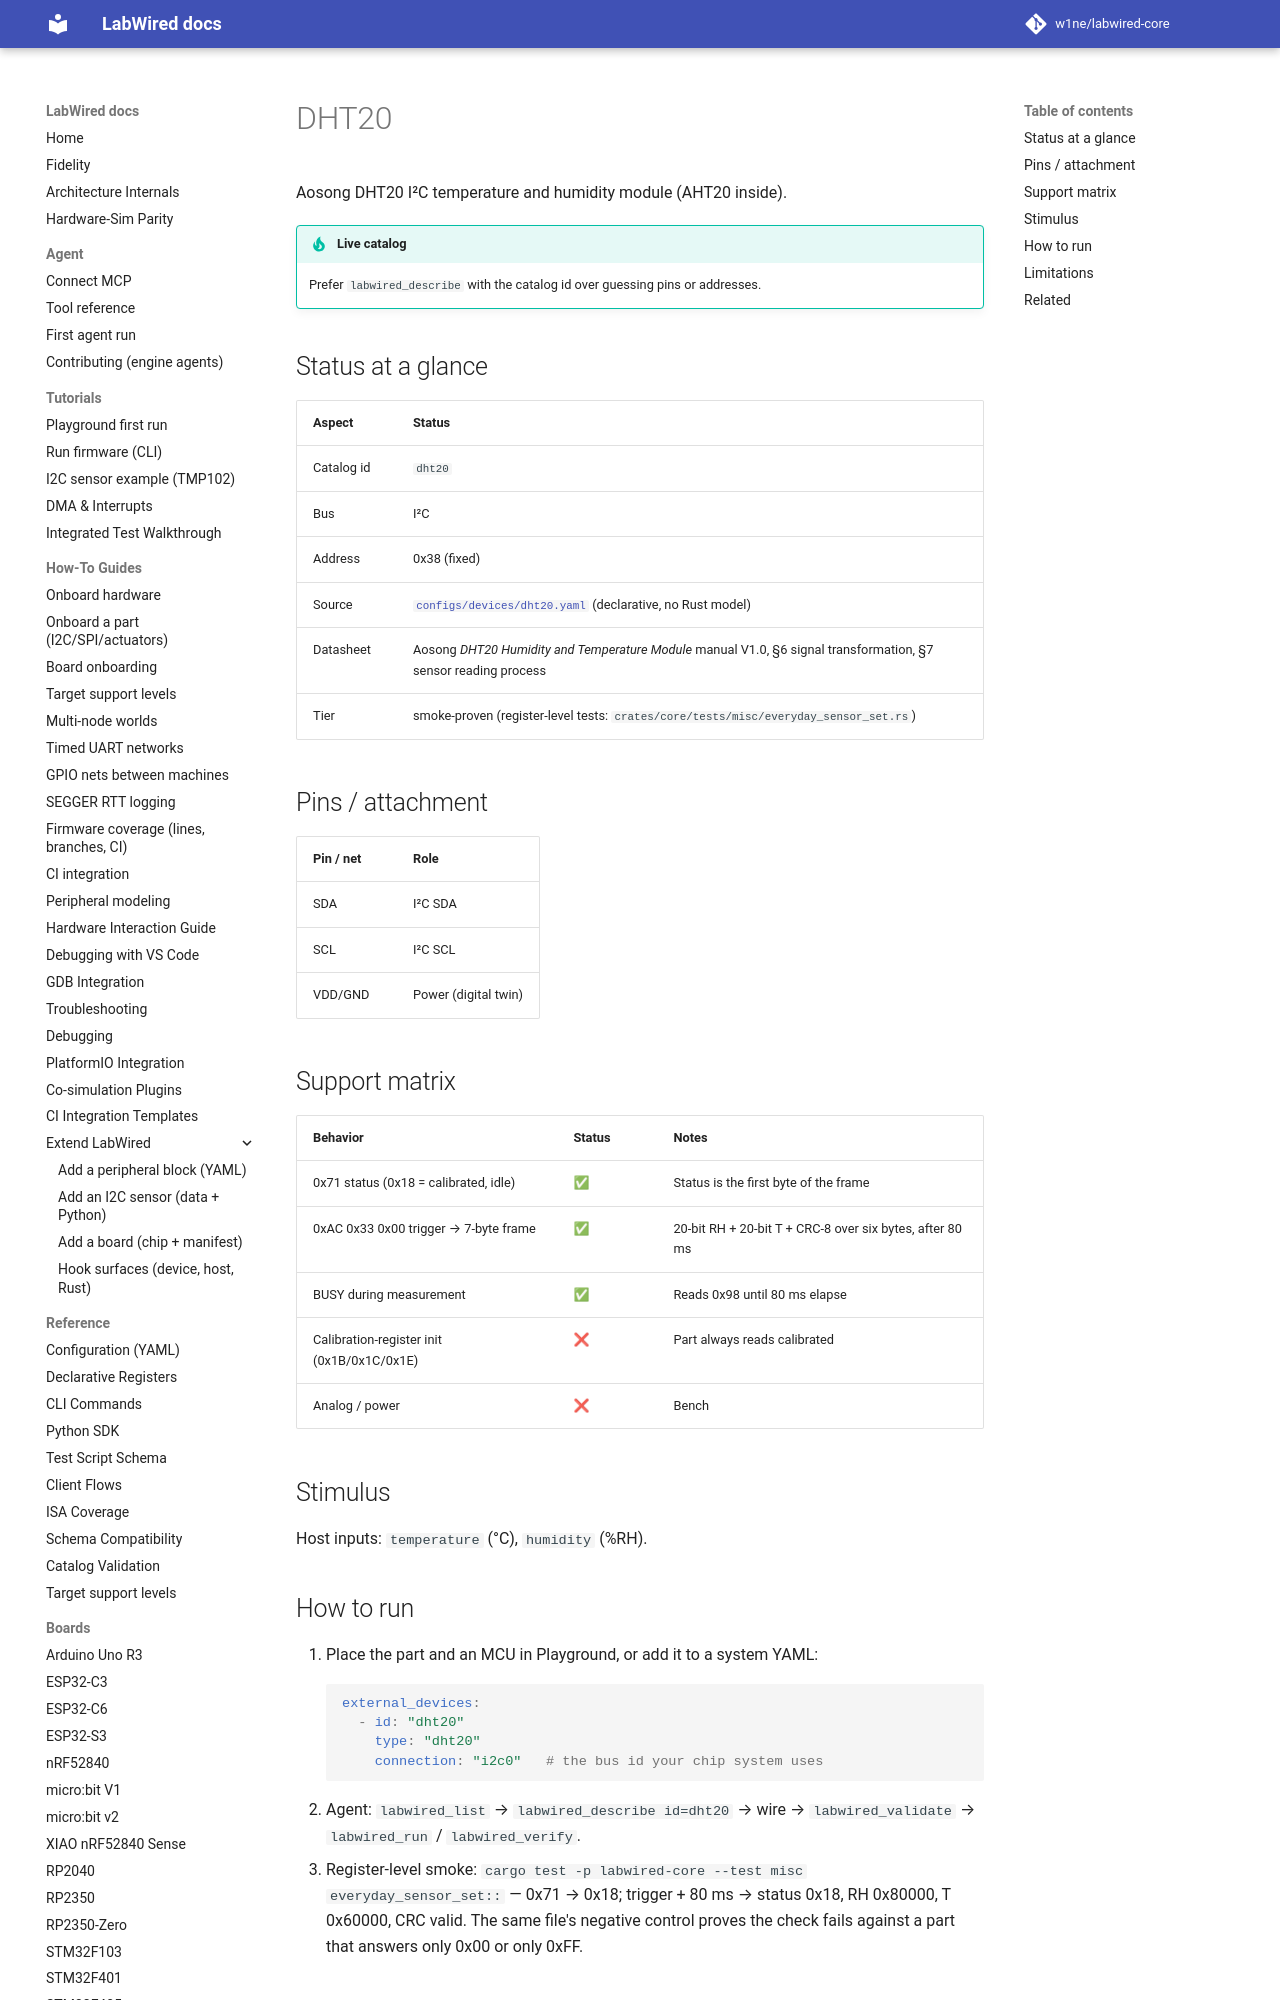

repository: CrispStrobe/labwired-core · page: parts/dht20/index.html · generator: mkdocs

# DHT20

Aosong DHT20 I²C temperature and humidity module (AHT20 inside).

!!! tip "Live catalog"
    Prefer `labwired_describe` with the catalog id over guessing pins or addresses.

## Status at a glance

| Aspect | Status |
|--------|--------|
| Catalog id | `dht20` |
| Bus | I²C |
| Address | 0x38 (fixed) |
| Source | [`configs/devices/dht20.yaml`](../../configs/devices/dht20.yaml) (declarative, no Rust model) |
| Datasheet | Aosong *DHT20 Humidity and Temperature Module* manual V1.0, §6 signal transformation, §7 sensor reading process |
| Tier | smoke-proven (register-level tests: `crates/core/tests/misc/everyday_sensor_set.rs`) |

## Pins / attachment

| Pin / net | Role |
|-----------|------|
| SDA | I²C SDA |
| SCL | I²C SCL |
| VDD/GND | Power (digital twin) |
